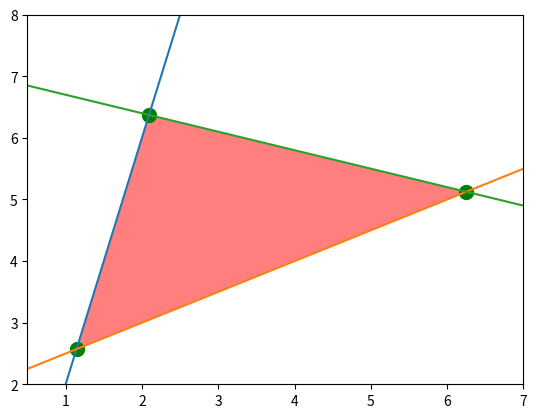

Write Python code to recreate this figure.
import numpy as np
import matplotlib.pyplot as plt
from sympy.solvers import solve
from sympy import Symbol

def f1(x):
    return 4.0*x-2.0
def f2(x):
    return 0.5*x+2.0
def f3(x):
    return -0.3*x+7.0

x = Symbol('x')
x1, =  solve(f1(x)-f2(x))
x2, =  solve(f1(x)-f3(x))
x3, =  solve(f2(x)-f3(x))

y1 = f1(x1)
y2 = f1(x2)
y3 = f2(x3)

plt.plot(x1,f1(x1),'go',markersize=10)
plt.plot(x2,f1(x2),'go',markersize=10)
plt.plot(x3,f2(x3),'go',markersize=10)

plt.fill([x1,x2,x3,x1],[y1,y2,y3,y1],'red',alpha=0.5)

xr = np.linspace(0.5,7.5,100)
y1r = f1(xr)
y2r = f2(xr)
y3r = f3(xr)

plt.plot(xr,y1r,'-')
plt.plot(xr,y2r,'-')
plt.plot(xr,y3r,'-')

plt.xlim(0.5,7)
plt.ylim(2,8)

plt.show()
